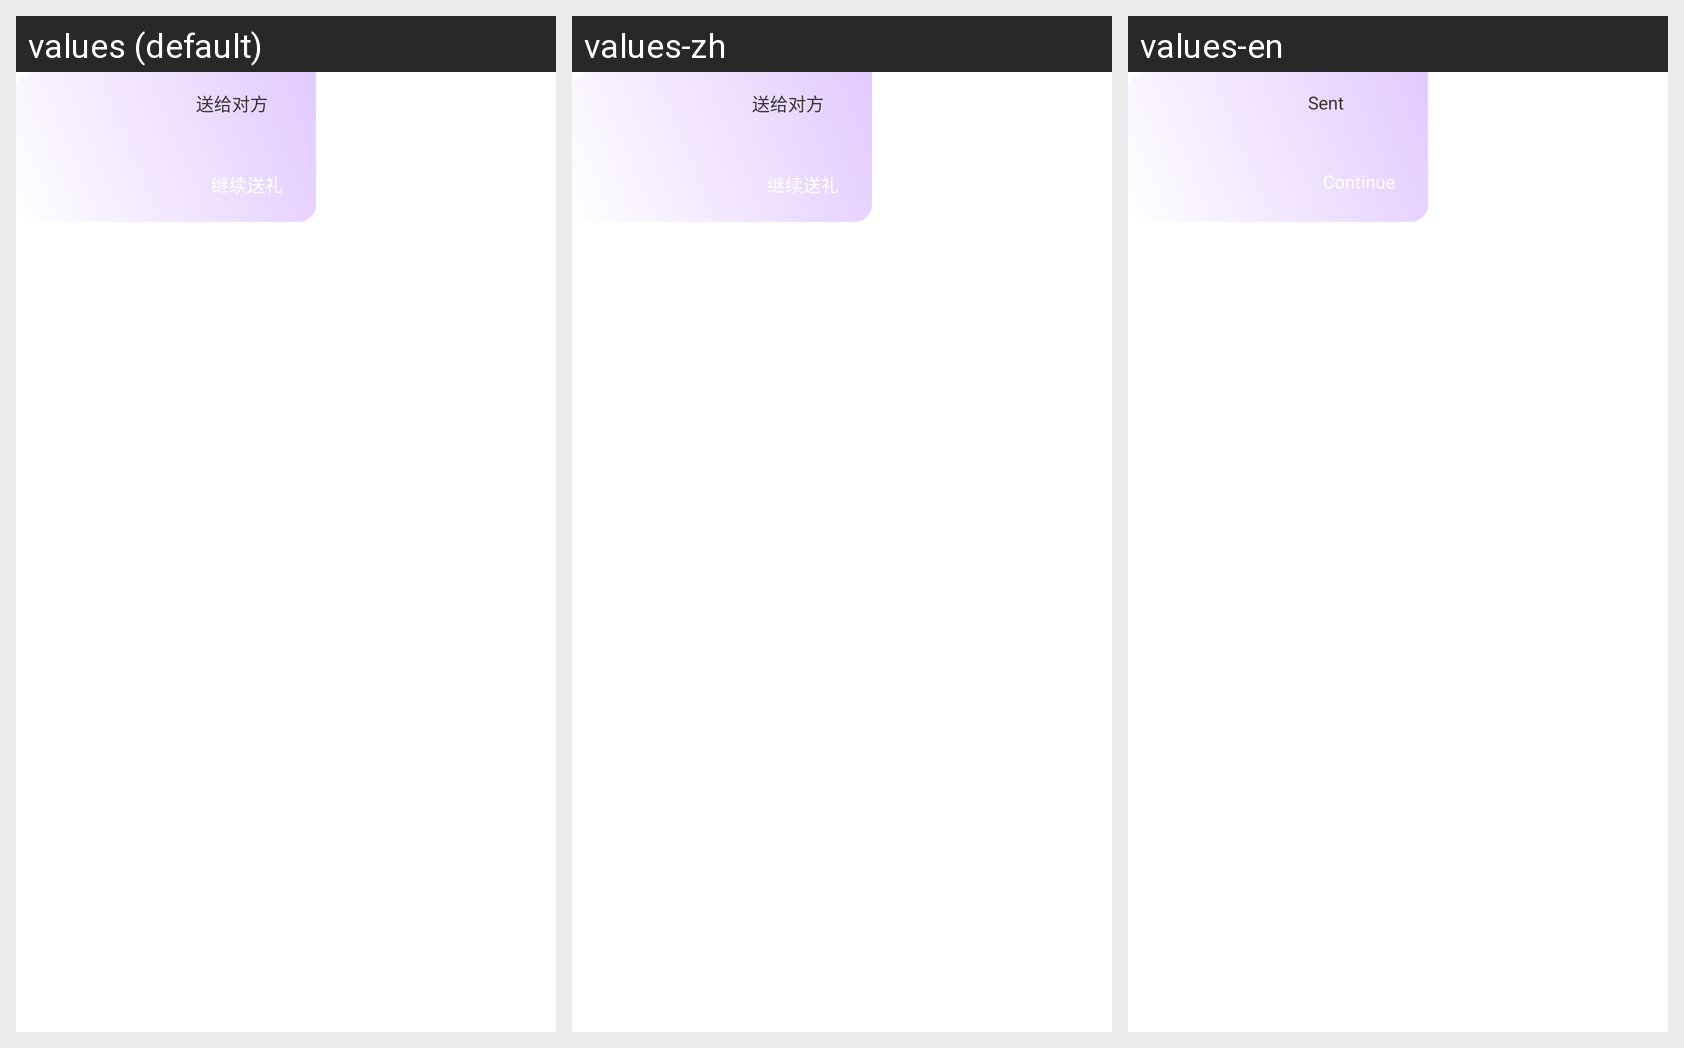

Translations of the strings shown on this Android screen, per locale in the grid:
Android screen res/layout/one_on_one_chat_gift_right_holder.xml rendered under 3 locales, left to right: values (default), values-zh, values-en. Device: Nexus 5 (rendered at 1080×1920; each locale shown at half size, 540×960, under a caption strip naming it); theme Theme.MaterialComponents.DayNight.NoActionBar.
Strings drawn on this screen, with the default value and each locale's value (text and hints the layout hard-codes, and strings that could not be matched under every locale, appear in the picture but are not listed):

one_on_one_send_gift_to_other
  values: 送给对方
  values-zh: 送给对方
  values-en: Sent

one_on_one_continue_send_gift
  values: 继续送礼
  values-zh: 继续送礼
  values-en: Continue
